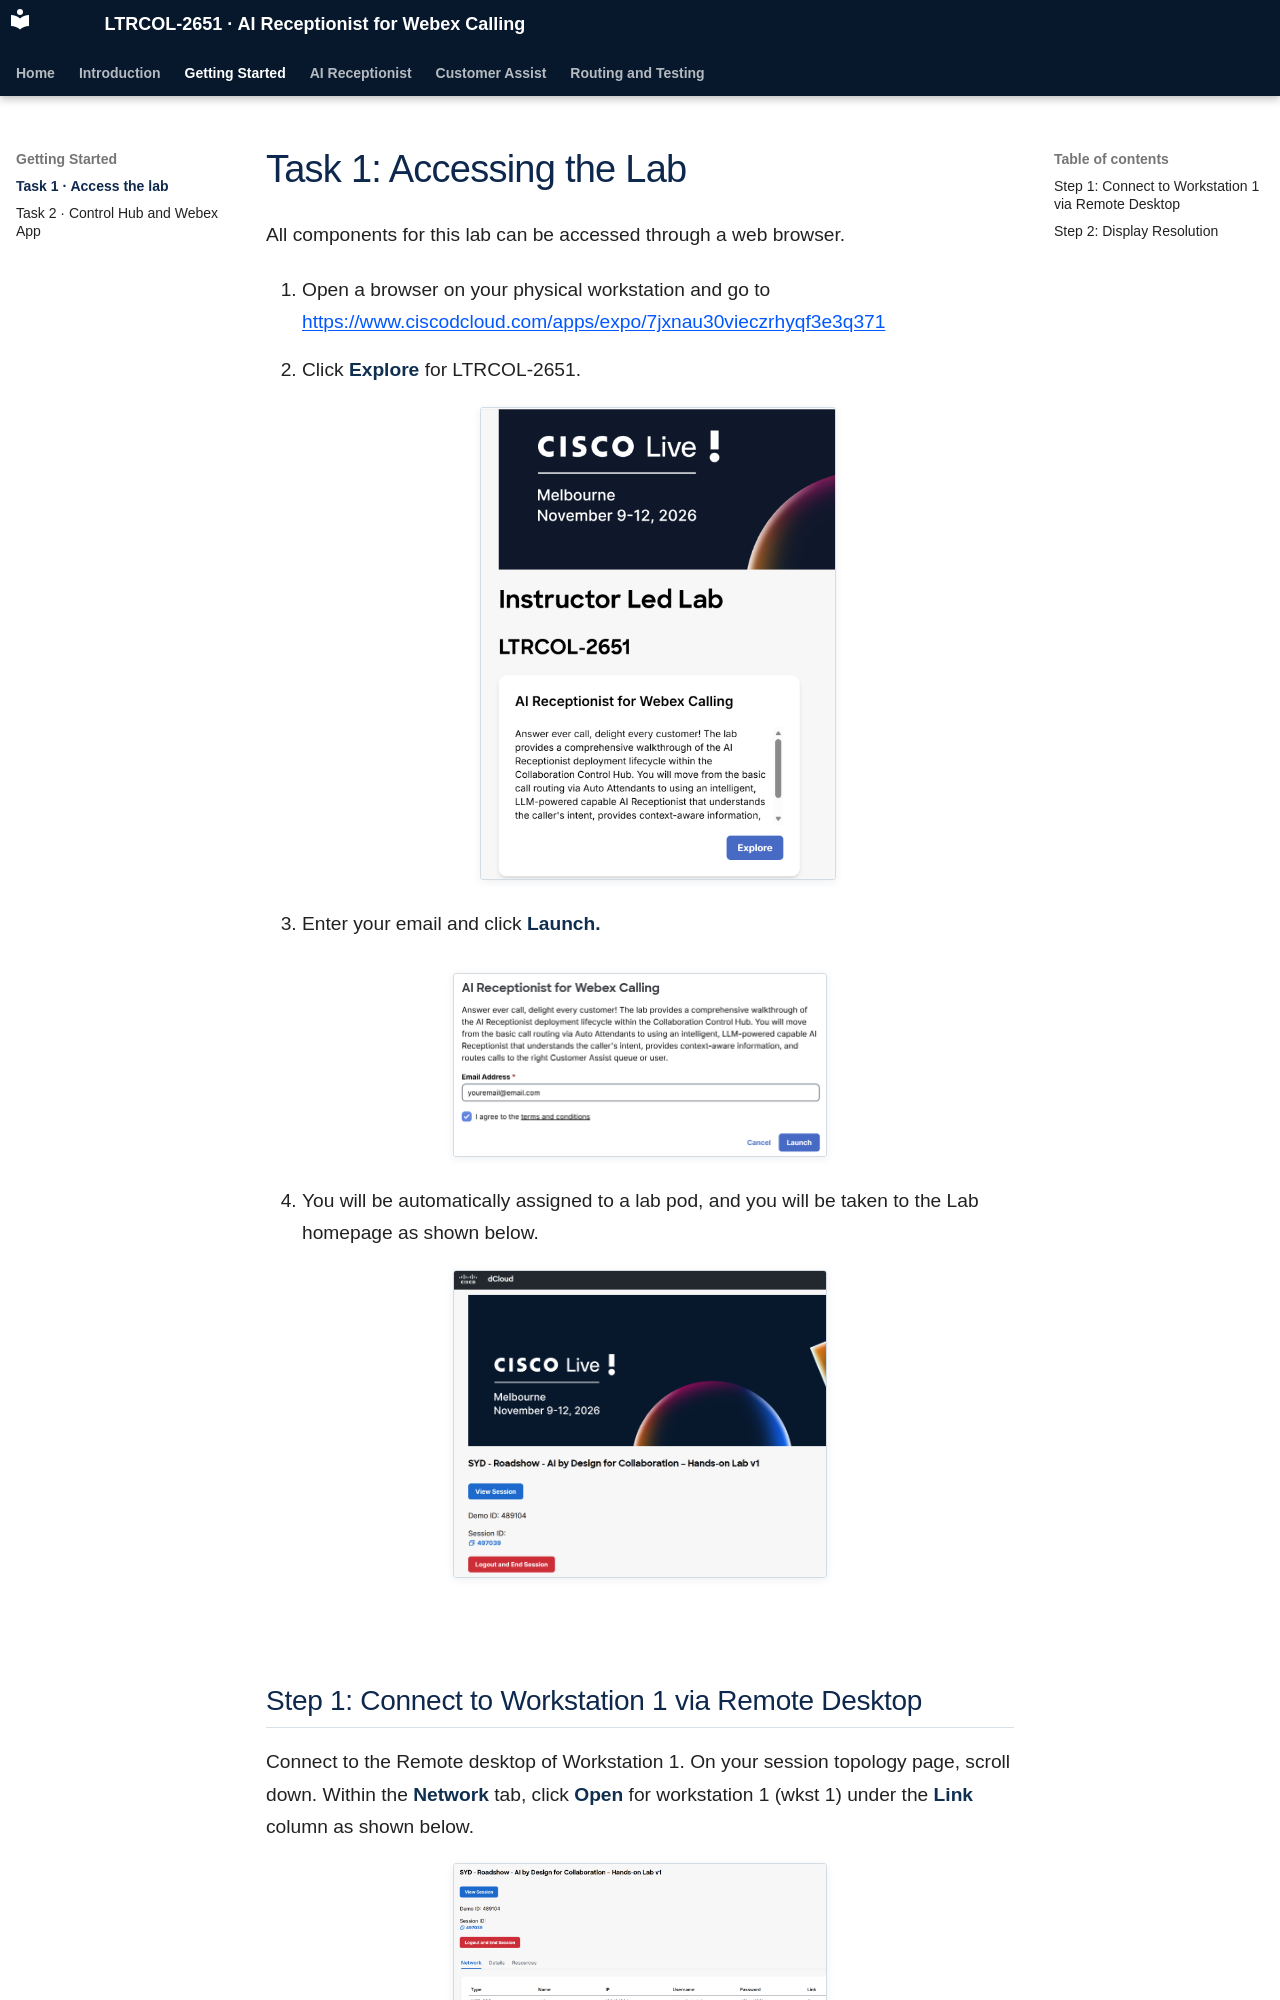

repository: cisco-collaboration-labguide/ltrcol-2651-ai-receptionist-for-webex-calling · page: tasks/01-access-the-lab/index.html · generator: mkdocs

# Task 1: Accessing the Lab

All components for this lab can be accessed through a web browser.

1. Open a browser on your physical workstation and go to [https://www.ciscodcloud.com/apps/expo/7jxnau30vieczrhyqf3e3q371](https://www.ciscodcloud.com/apps/expo/7jxnau30vieczrhyqf3e3q371){ .lab-external-link target="_blank" rel="noopener noreferrer" }

2. Click <strong>Explore</strong> for LTRCOL-2651. <br>

    ![Source screenshot image7](../assets/images/updated-image7.png){ .lab-screenshot width="1042" loading="lazy" }

3. Enter your email and click **Launch.**

![Source screenshot image8](../assets/images/updated-image8.png){ .lab-screenshot width="1100" loading="lazy" }

4. You will be automatically assigned to a lab pod, and you will be taken to the Lab homepage as shown below.

![Source screenshot image9](../assets/images/updated-image9.png){ .lab-screenshot width="1100" loading="lazy" }

<br>
